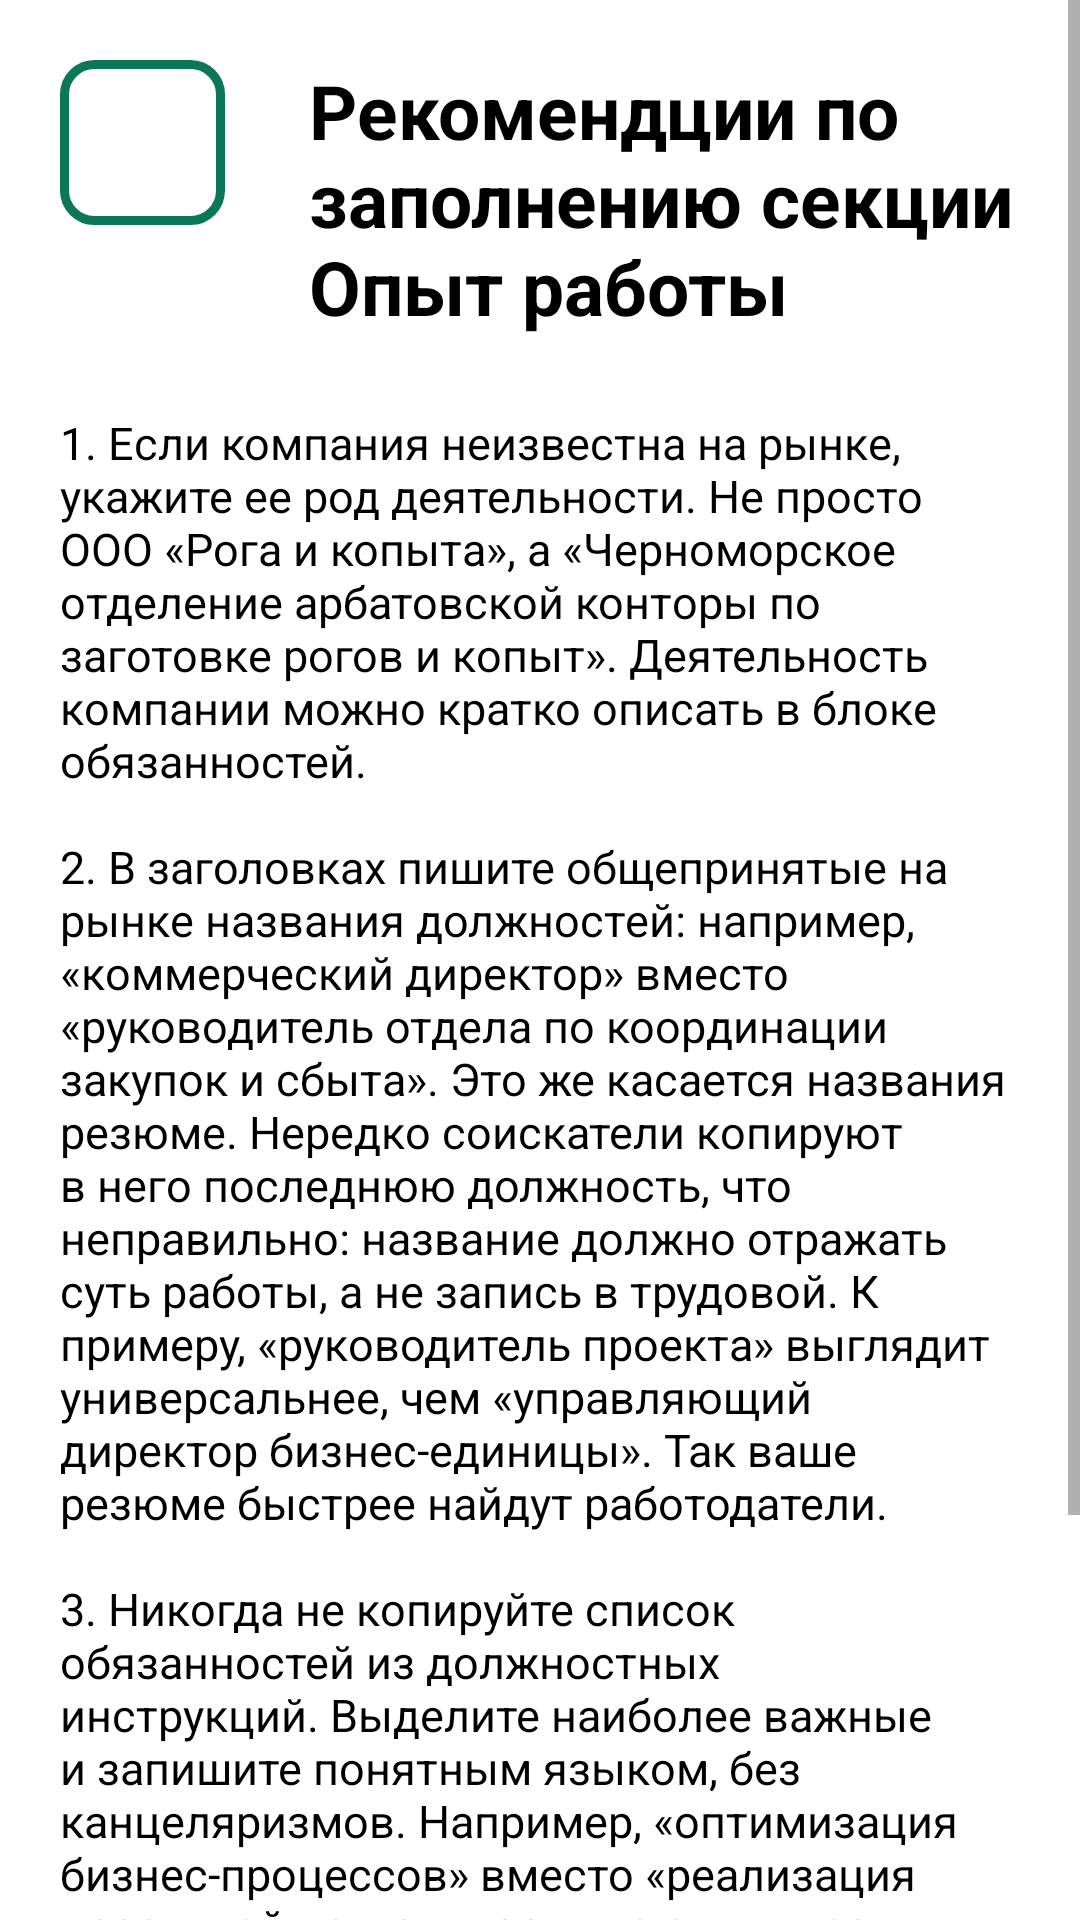

Android layout source for this screen:
<!-- AndroidManifest.xml: application theme Theme.ResumeBuilder -->
<!-- res/layout/activity_career_recommendations.xml -->
<?xml version="1.0" encoding="utf-8"?>
<androidx.constraintlayout.widget.ConstraintLayout xmlns:android="http://schemas.android.com/apk/res/android"
    xmlns:app="http://schemas.android.com/apk/res-auto"
    xmlns:tools="http://schemas.android.com/tools"
    android:layout_width="match_parent"
    android:layout_height="match_parent"
    tools:context=".ui.career.CareerRecommendationsActivity">
    <ScrollView
        android:layout_width="match_parent"
        android:layout_height="wrap_content">
    <LinearLayout
        android:layout_width="match_parent"
        android:layout_height="match_parent"
        android:orientation="vertical">
        <LinearLayout
            android:layout_width="match_parent"
            android:layout_height="wrap_content"
            android:orientation="horizontal">
            <ImageButton
                android:id="@+id/button_back2"
                android:layout_width="55dp"
                android:layout_height="55dp"
                android:layout_marginTop="20dp"
                android:layout_marginStart="20dp"
                android:background="@drawable/button_save"
                android:paddingRight="6dp"
                android:paddingLeft="6dp"
                android:scaleType="fitCenter"
                android:src="@drawable/icon_back_arrow"/>
            <TextView
                android:layout_width="wrap_content"
                android:layout_height="wrap_content"
                android:layout_marginTop="20dp"
                android:layout_marginStart="28dp"
                android:layout_marginEnd="20dp"
                android:textSize="25dp"
                android:textStyle="bold"
                android:textColor="@color/black"
                android:text="@string/career_recommendations_tittle"/>

        </LinearLayout>
        <TextView
            android:layout_width="wrap_content"
            android:layout_height="wrap_content"
            android:textColor="@color/black"
            android:layout_marginTop="25dp"
            android:layout_marginStart="20dp"
            android:layout_marginEnd="20dp"
            android:textSize="15dp"
            android:text="@string/career_recommendations1"/>
        <TextView
            android:layout_width="wrap_content"
            android:layout_height="wrap_content"
            android:textColor="@color/black"
            android:layout_marginTop="15dp"
            android:layout_marginStart="20dp"
            android:layout_marginEnd="20dp"
            android:textSize="15dp"
            android:text="@string/career_recommendations2"/>
        <TextView
            android:layout_width="wrap_content"
            android:layout_height="wrap_content"
            android:textColor="@color/black"
            android:layout_marginTop="15dp"
            android:layout_marginStart="20dp"
            android:layout_marginEnd="20dp"
            android:textSize="15dp"
            android:text="@string/career_recommendations3"/>
        <TextView
            android:layout_width="wrap_content"
            android:layout_height="wrap_content"
            android:textColor="@color/black"
            android:layout_marginTop="15dp"
            android:layout_marginStart="20dp"
            android:layout_marginEnd="20dp"
            android:textSize="15dp"
            android:text="@string/career_recommendations4"/>
    </LinearLayout>
    </ScrollView>
</androidx.constraintlayout.widget.ConstraintLayout>
<!-- resources referenced by this layout -->
<resources>
  <color name="black">#FF000000</color>
  <!-- drawable button_save (drawable) -->
  <?xml version="1.0" encoding="utf-8"?>
  <ripple android:color="#0A7856" xmlns:android="http://schemas.android.com/apk/res/android">
      <item>
      <shape android:shape="rectangle">
          <solid android:color="@color/white"/>
          <corners android:radius="10dp" />
          <stroke android:color="#0A7856" android:width="3dp"/>
      </shape>
  </item>
  </ripple>
  <string name="career_recommendations1"> 1. Если компания неизвестна на рынке, укажите ее род деятельности. Не просто ООО «Рога и копыта», а «Черноморское отделение арбатовской конторы по заготовке рогов и копыт». Деятельность компании можно кратко описать в блоке обязанностей.</string>
  <string name="career_recommendations2"> 2. В заголовках пишите общепринятые на рынке названия должностей: например, «коммерческий директор» вместо «руководитель отдела по координации закупок и сбыта». Это же касается названия резюме. Нередко соискатели копируют в него последнюю должность, что неправильно: название должно отражать суть работы, а не запись в трудовой. К примеру, «руководитель проекта» выглядит универсальнее, чем «управляющий директор бизнес-единицы». Так ваше резюме быстрее найдут работодатели.</string>
  <string name="career_recommendations3"> 3. Никогда не копируйте список обязанностей из должностных инструкций. Выделите наиболее важные и запишите понятным языком, без канцеляризмов. Например, «оптимизация бизнес-процессов» вместо «реализация проектной деятельности по оптимизации бизнес-процессов». Пяти основных задач будет достаточно.</string>
  <string name="career_recommendations4"> 4. Помимо рабочих обязанностей, обязательно укажите ваши конкретные достижения и результаты деятельности (например, «совместно с ИТ-отделом разработал корпоративные стандарты контроля бизнес-процессов»).</string>
  <string name="career_recommendations_tittle">Рекомендции по заполнению секции Опыт работы</string>
  <style name="Theme.ResumeBuilder" parent="Theme.MaterialComponents.Light.DarkActionBar">
          
          <item name="colorPrimary">@color/purple_500</item>
          <item name="colorPrimaryVariant">@color/purple_700</item>
          <item name="colorOnPrimary">@color/white</item>
          
          <item name="colorSecondary">@color/teal_200</item>
          <item name="colorSecondaryVariant">@color/teal_700</item>
          <item name="colorOnSecondary">@color/black</item>
          
          <item name="android:statusBarColor">?attr/colorPrimaryVariant</item>
          
      </style>
  <color name="white">#FFFFFFFF</color>
  <color name="purple_500">#E22D2C2E</color>
  <color name="purple_700">#DF2D2C2E</color>
  <color name="teal_200">#FF03DAC5</color>
  <color name="teal_700">#FF018786</color>
</resources>
